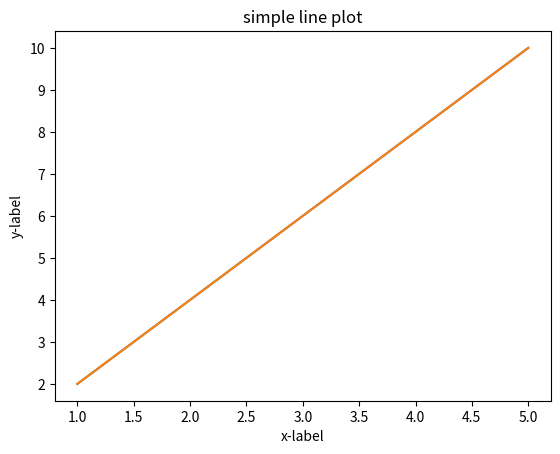

The script that saved this image:
#PYTHON LIBRARIES

#NUMPY
import numpy as np
arr=np.array([1,2,3,4,5])
print(arr)
arr2=np.array([6,7,8,9,10])
print(arr2)
print(arr+arr2)
print(arr*arr2)
arr3=arr+arr2
print("addiction of a array=",arr3)

#MATPLOTLIB
import matplotlib.pyplot as plt
x=[1,2,3,4,5]
y=[2,4,6,8,10]
plt.plot(x,y)
plt.xlabel('x-label')
plt.ylabel('y-label')
plt.title('simple line plot')
plt.show()

#PANDAS
import matplotlib.pyplot as plt
x=[1,2,3,4,5]
y=[2,4,6,8,10]
plt.plot(x,y)
plt.xlabel('x-label')
plt.ylabel('y-label')
plt.title('simple line plot')
plt.show()


